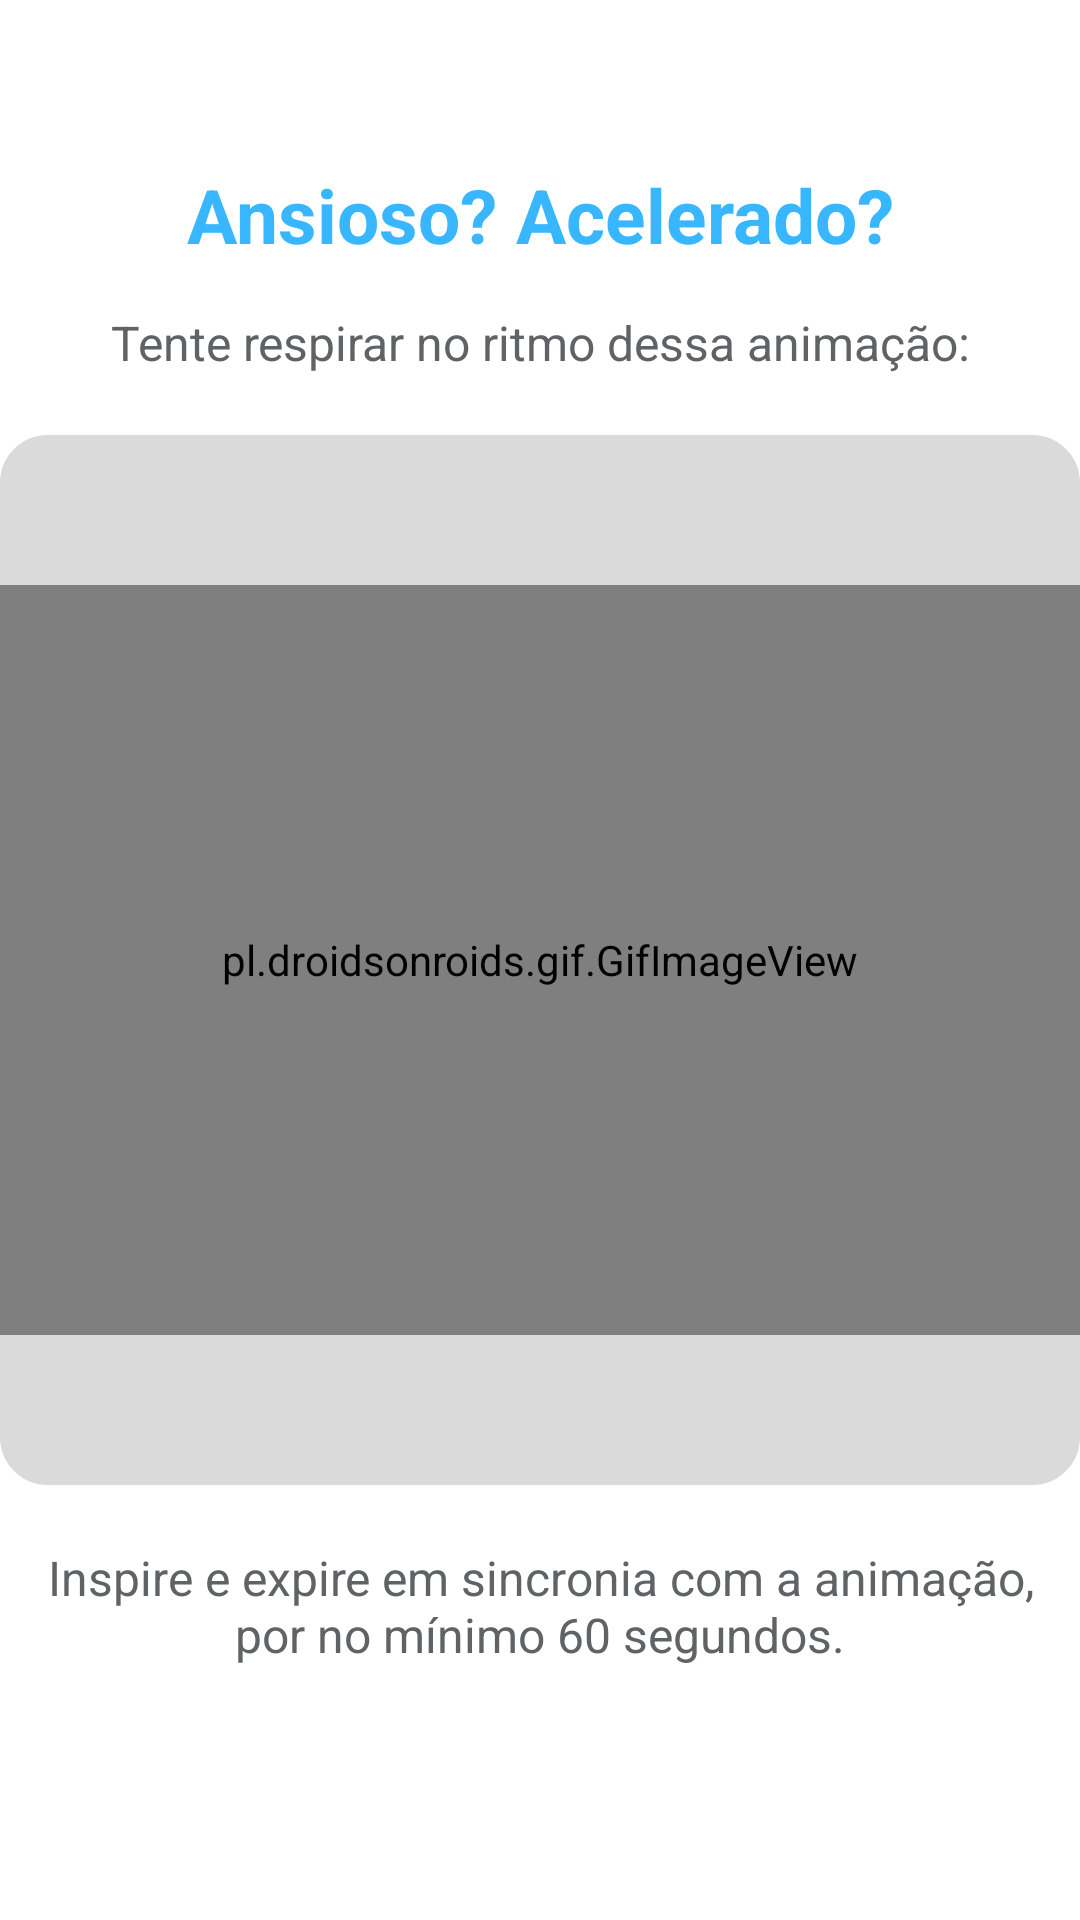

Android layout source for this screen:
<!-- AndroidManifest.xml: application theme AppTheme -->
<!-- res/layout/fragment_breath.xml -->
<?xml version="1.0" encoding="utf-8"?>
<androidx.constraintlayout.widget.ConstraintLayout xmlns:android="http://schemas.android.com/apk/res/android"
    xmlns:app="http://schemas.android.com/apk/res-auto"
    xmlns:tools="http://schemas.android.com/tools"
    android:layout_width="match_parent"
    android:layout_height="match_parent"
    tools:context=".ui.fragment.BreathFragment">

    <TextView
        android:layout_width="0dp"
        android:layout_height="wrap_content"
        android:layout_marginStart="14dp"
        android:layout_marginEnd="14dp"
        android:layout_marginBottom="15dp"
        android:text="Ansioso? Acelerado?"
        android:textAlignment="center"
        android:textColor="@color/colorPrimary"
        android:textSize="25sp"
        android:textStyle="bold"
        app:layout_constraintBottom_toTopOf="@id/fragment_breath_textView_subTitle"
        app:layout_constraintEnd_toEndOf="parent"
        app:layout_constraintStart_toStartOf="parent" />

    <TextView
        android:id="@+id/fragment_breath_textView_subTitle"
        android:layout_width="0dp"
        android:layout_height="wrap_content"
        android:layout_marginStart="14dp"
        android:layout_marginEnd="14dp"
        android:layout_marginBottom="20dp"
        android:text="Tente respirar no ritmo dessa animação:"
        android:textAlignment="center"
        android:textSize="16sp"
        app:layout_constraintBottom_toTopOf="@id/fragment_breath_gif_background"
        app:layout_constraintEnd_toEndOf="parent"
        app:layout_constraintStart_toStartOf="parent" />

    <ImageView
        android:id="@+id/fragment_breath_gif_background"
        android:layout_width="0dp"
        android:layout_height="350dp"
        android:background="@drawable/breath_exercise_background_shape"
        android:src="@color/fragment_breath_background"
        app:layout_constraintBottom_toBottomOf="parent"
        app:layout_constraintEnd_toEndOf="parent"
        app:layout_constraintStart_toStartOf="parent"
        app:layout_constraintTop_toTopOf="parent" />

    <TextView
        android:layout_width="0dp"
        android:layout_height="wrap_content"
        android:layout_marginStart="14dp"
        android:layout_marginTop="20dp"
        android:layout_marginEnd="14dp"
        android:text="Inspire e expire em sincronia com a animação, por no mínimo 60 segundos."
        android:textAlignment="center"
        android:textSize="16sp"
        app:layout_constraintEnd_toEndOf="parent"
        app:layout_constraintStart_toStartOf="parent"
        app:layout_constraintTop_toBottomOf="@id/fragment_breath_gif_background" />

    <pl.droidsonroids.gif.GifImageView
        android:layout_width="0dp"
        android:layout_height="250dp"
        android:src="@drawable/breath_exercise"
        app:layout_constraintBottom_toBottomOf="parent"
        app:layout_constraintEnd_toEndOf="parent"
        app:layout_constraintStart_toStartOf="parent"
        app:layout_constraintTop_toTopOf="parent" />

</androidx.constraintlayout.widget.ConstraintLayout>
<!-- resources referenced by this layout -->
<resources>
  <color name="colorPrimary">#38b6ff</color>
  <color name="fragment_breath_background">#dadada</color>
  <!-- drawable breath_exercise: gif bitmap (drawable-xxhdpi, 97217 bytes) -->
  <!-- drawable breath_exercise_background_shape (drawable) -->
  <?xml version="1.0" encoding="utf-8"?>
  <shape xmlns:android="http://schemas.android.com/apk/res/android"
      android:shape="rectangle">
  
      <solid android:color="@color/fragment_breath_background" />
  
      <stroke
          android:width="2dp"
          android:color="@color/fragment_breath_background"/>
  
      <padding
          android:bottom="5dp"
          android:left="5dp"
          android:right="5dp"
          android:top="5dp" />
  
      <corners android:radius="15dp" />
  
  </shape>
  <style name="AppTheme" parent="Theme.AppCompat.Light.DarkActionBar">
          <item name="colorPrimary">@color/colorPrimary</item>
          <item name="colorPrimaryDark">@color/colorPrimaryDark</item>
          <item name="colorAccent">@color/colorAccent</item>
          <item name="editTextStyle">@style/App_EditTextStyle</item>
          <item name="switchStyle">@style/App_SwitchStyle</item>
          <item name="buttonStyle">@style/App_ButtonStyle</item>
          <item name="android:textViewStyle">@style/App_TextViewStyle</item>
          <item name="android:alertDialogTheme">@style/App_AlertDialogTheme</item>
          <item name="android:windowBackground">@android:color/white</item>
          <item name="android:colorBackground">@android:color/white</item>
      </style>
  <color name="colorPrimaryDark">#05A3FF</color>
  <color name="colorAccent">#FF8138</color>
  <style name="App_EditTextStyle" parent="@style/Widget.AppCompat.EditText">
          <item name="android:layout_height">wrap_content</item>
          <item name="android:textSize">@dimen/editText_text</item>
      </style>
  <style name="App_SwitchStyle" parent="@style/Widget.AppCompat.CompoundButton.Switch">
          <item name="android:layout_height">wrap_content</item>
          <item name="android:layout_width">wrap_content</item>
          <item name="android:textSize">@dimen/switchText</item>
      </style>
  <style name="App_ButtonStyle" parent="@style/Widget.AppCompat.Button">
          <item name="android:layout_height">wrap_content</item>
          <item name="android:minHeight">0dp</item>
          <item name="android:textAllCaps">false</item>
          <item name="android:padding">6dp</item>
          <item name="android:textSize">@dimen/buttonText</item>
          <item name="android:background">@color/colorPrimaryDark</item>
          <item name="android:textColor">@android:color/white</item>
      </style>
  <style name="App_TextViewStyle" parent="@style/Widget.AppCompat.TextView">
          <item name="android:textSize">@dimen/textViewText</item>
          <item name="android:textColor">#5f6366</item>
      </style>
  <style name="App_AlertDialogTheme" parent="ThemeOverlay.AppCompat.Dialog.Alert">
          <item name="android:buttonBarButtonStyle">@style/App_AlertDialog_ButtonStyle</item>
      </style>
  <dimen name="editText_text">18sp</dimen>
  <dimen name="switchText">16sp</dimen>
  <dimen name="buttonText">16sp</dimen>
  <dimen name="textViewText">14sp</dimen>
  <style name="App_AlertDialog_ButtonStyle" parent="Widget.AppCompat.Button.ButtonBar.AlertDialog">
          <item name="android:textColor">@color/colorPrimaryDark</item>
      </style>
</resources>
